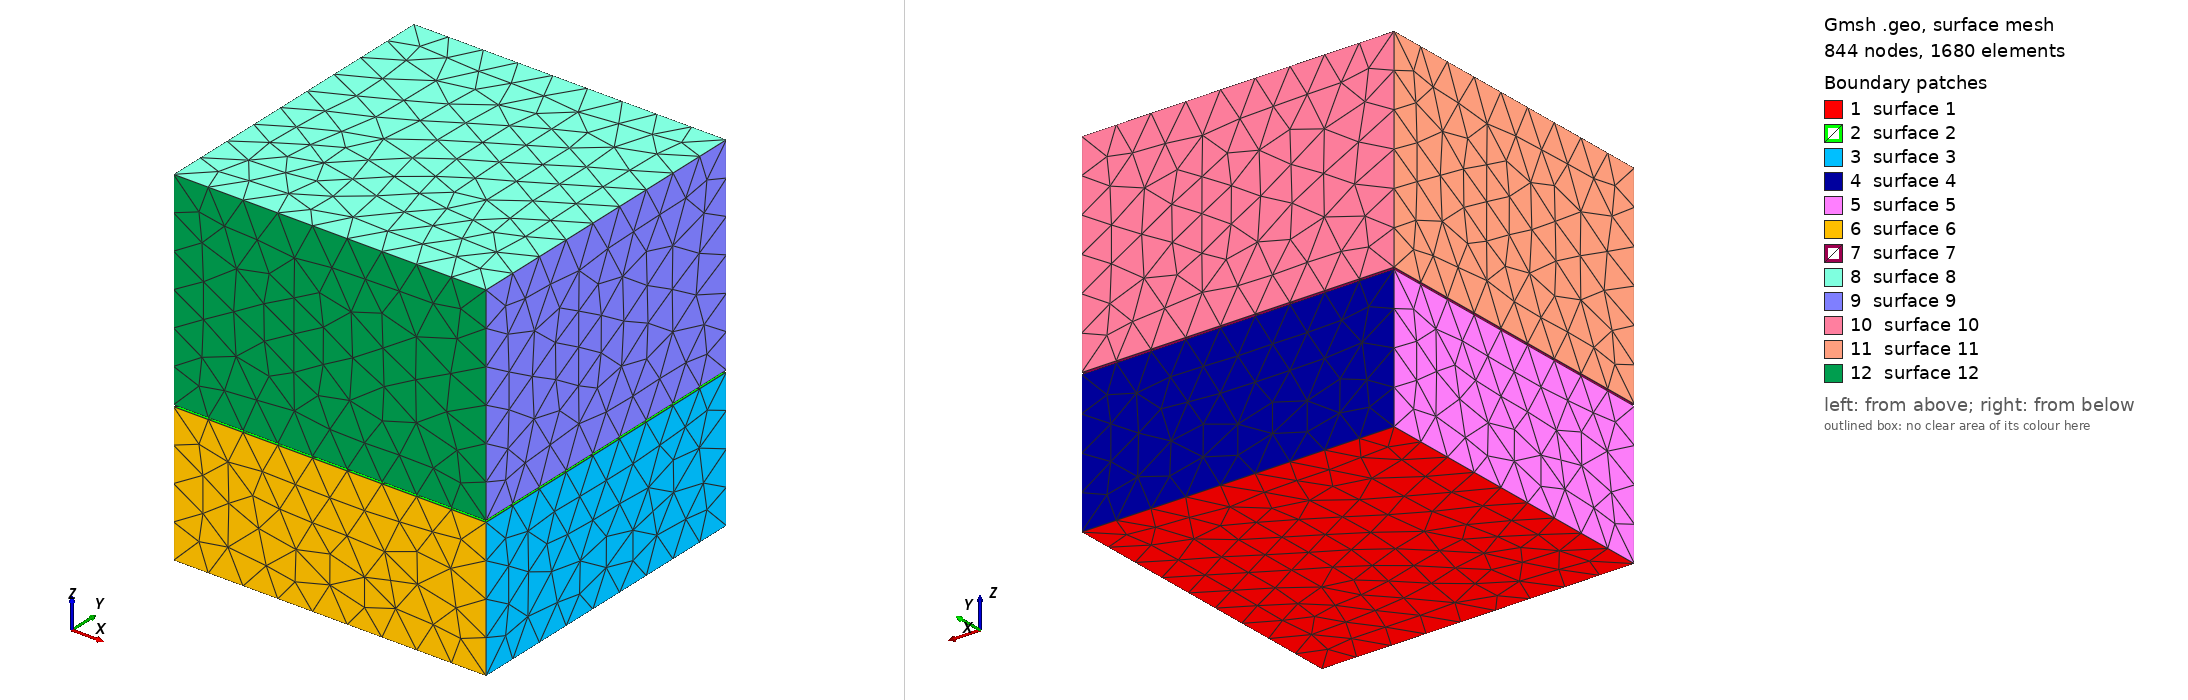

Gmsh geometry script, surface-meshed: 844 nodes, 1680 surface elements. Boundary patches (legend numbers): 1 surface 1, 2 surface 2, 3 surface 3, 4 surface 4, 5 surface 5, 6 surface 6, 7 surface 7, 8 surface 8, 9 surface 9, 10 surface 10, 11 surface 11, 12 surface 12. Left view from above one corner, right view from below the opposite corner. The script declares no physical surfaces, so the legend lists its geometric surfaces. The drawing asked Gmsh for element sizes between 1% and 20% of the model's largest extent; the script's own settings can give other sizes.

=== cubes.geo (drawn) ===
mesh_size = 1.0;
hard_height = 4.0;
space_height = 0.05;
soft_height = 6.0;
Point(1) = {4.500000, -4.500000, 0.0, mesh_size};
Point(2) = {4.500000, 4.500000, 0.0, mesh_size};
Point(3) = {-4.500000, 4.500000, 0.0, mesh_size};
Point(4) = {-4.500000, -4.500000, 0.0, mesh_size};
Point(5) = {4.500000, -4.500000, hard_height, mesh_size};
Point(6) = {4.500000, 4.500000, hard_height, mesh_size};
Point(7) = {-4.500000, 4.500000, hard_height, mesh_size};
Point(8) = {-4.500000, -4.500000, hard_height, mesh_size};
Line(1) = {1, 2};
Line(2) = {2, 3};
Line(3) = {3, 4};
Line(4) = {4, 1};
Line(5) = {5, 6};
Line(6) = {6, 7};
Line(7) = {7, 8};
Line(8) = {8, 5};
Line(9) = {1, 5};
Line(10) = {2, 6};
Line(11) = {3, 7};
Line(12) = {4, 8};
Line Loop(3) = {1, 10, -5, -9};
Plane Surface(3) = {3};
Line Loop(4) = {2, 11, -6, -10};
Plane Surface(4) = {4};
Line Loop(5) = {3, 12, -7, -11};
Plane Surface(5) = {5};
Line Loop(6) = {4, 9, -8, -12};
Plane Surface(6) = {6};
Line Loop(1) = {1, 2, 3, 4};
Plane Surface(1) = {1};
Line Loop(2) = {5, 6, 7, 8};
Plane Surface(2) = {2};
Surface Loop(1) = {3, 4, 5, 6, 1, 2};
Volume(1) = {1};
Physical Volume(1) = {1};
Point(9) = {4.500000, -4.500000, hard_height + space_height, mesh_size};
Point(10) = {4.500000, 4.500000, hard_height + space_height, mesh_size};
Point(11) = {-4.500000, 4.500000, hard_height + space_height, mesh_size};
Point(12) = {-4.500000, -4.500000, hard_height + space_height, mesh_size};
Point(13) = {4.500000, -4.500000, hard_height + space_height + soft_height, mesh_size};
Point(14) = {4.500000, 4.500000, hard_height + space_height + soft_height, mesh_size};
Point(15) = {-4.500000, 4.500000, hard_height + space_height + soft_height, mesh_size};
Point(16) = {-4.500000, -4.500000, hard_height + space_height + soft_height, mesh_size};
Line(13) = {9, 10};
Line(14) = {10, 11};
Line(15) = {11, 12};
Line(16) = {12, 9};
Line(17) = {13, 14};
Line(18) = {14, 15};
Line(19) = {15, 16};
Line(20) = {16, 13};
Line(21) = {9, 13};
Line(22) = {10, 14};
Line(23) = {11, 15};
Line(24) = {12, 16};
Line Loop(9) = {13, 22, -17, -21};
Plane Surface(9) = {9};
Line Loop(10) = {14, 23, -18, -22};
Plane Surface(10) = {10};
Line Loop(11) = {15, 24, -19, -23};
Plane Surface(11) = {11};
Line Loop(12) = {16, 21, -20, -24};
Plane Surface(12) = {12};
Line Loop(7) = {13, 14, 15, 16};
Plane Surface(7) = {7};
Line Loop(8) = {17, 18, 19, 20};
Plane Surface(8) = {8};
Surface Loop(2) = {9, 10, 11, 12, 7, 8};
Volume(2) = {2};
Physical Volume(2) = {2};
